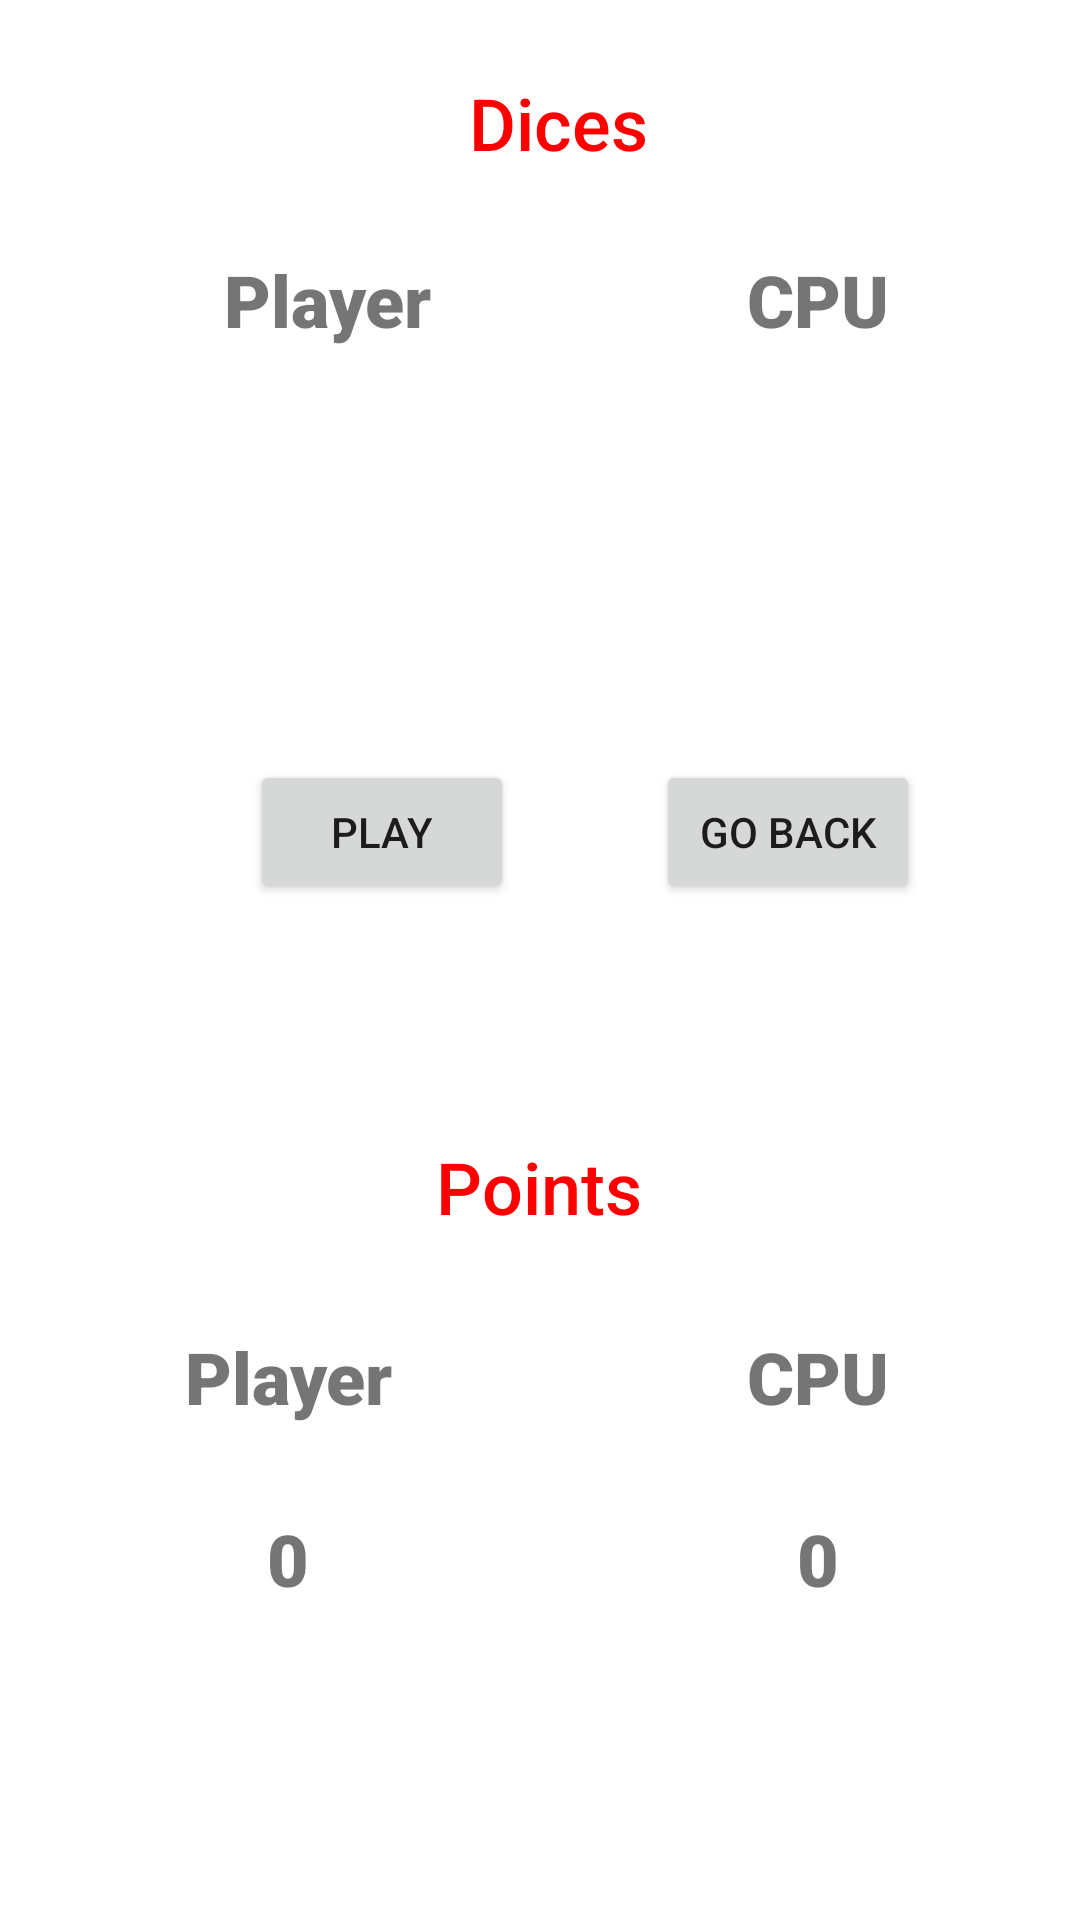

Android layout source for this screen:
<!-- AndroidManifest.xml: application theme Theme.DicePlayerDataTransfer -->
<!-- res/layout/activity_dice.xml -->
<?xml version="1.0" encoding="utf-8"?>
<androidx.constraintlayout.widget.ConstraintLayout xmlns:android="http://schemas.android.com/apk/res/android"
    xmlns:app="http://schemas.android.com/apk/res-auto"
    xmlns:tools="http://schemas.android.com/tools"
    android:layout_width="match_parent"
    android:layout_height="match_parent"
    tools:context=".DiceActivity">

    <TextView
        android:id="@+id/titolo"
        android:layout_width="172dp"
        android:layout_height="54dp"
        android:fontFamily="sans-serif-medium"
        android:gravity="center"
        android:singleLine="true"
        android:text="Dices"
        android:textAlignment="center"
        android:textColor="#FD0000"
        android:textSize="24sp"
        app:layout_constraintBottom_toBottomOf="parent"
        app:layout_constraintEnd_toEndOf="parent"
        app:layout_constraintHorizontal_bias="0.532"
        app:layout_constraintStart_toStartOf="parent"
        app:layout_constraintTop_toTopOf="parent"
        app:layout_constraintVertical_bias="0.024" />

    <TextView
        android:id="@+id/textDiceAndroid"
        android:layout_width="137dp"
        android:layout_height="70dp"
        android:fontFamily="sans-serif-black"
        android:gravity="center"
        android:textSize="24sp"
        app:layout_constraintBottom_toBottomOf="parent"
        app:layout_constraintEnd_toEndOf="parent"
        app:layout_constraintHorizontal_bias="0.916"
        app:layout_constraintStart_toStartOf="parent"
        app:layout_constraintTop_toTopOf="parent"
        app:layout_constraintVertical_bias="0.22" />

    <TextView
        android:id="@+id/textDicePlayer"
        android:layout_width="137dp"
        android:layout_height="70dp"
        android:fontFamily="sans-serif-black"
        android:gravity="center"
        android:singleLine="true"
        android:textAlignment="center"
        android:textSize="24sp"
        app:layout_constraintBottom_toBottomOf="parent"
        app:layout_constraintEnd_toEndOf="parent"
        app:layout_constraintHorizontal_bias="0.182"
        app:layout_constraintStart_toStartOf="parent"
        app:layout_constraintTop_toTopOf="parent"
        app:layout_constraintVertical_bias="0.22" />

    <TextView
        android:id="@+id/textTitoloPlayer"
        android:layout_width="137dp"
        android:layout_height="70dp"
        android:fontFamily="sans-serif-black"
        android:gravity="center"
        android:singleLine="true"
        android:text="Player"
        android:textAlignment="center"
        android:textSize="24sp"
        app:layout_constraintBottom_toBottomOf="parent"
        app:layout_constraintEnd_toEndOf="parent"
        app:layout_constraintHorizontal_bias="0.182"
        app:layout_constraintStart_toStartOf="parent"
        app:layout_constraintTop_toTopOf="parent"
        app:layout_constraintVertical_bias="0.114" />

    <TextView
        android:id="@+id/textTitoloPointsPlayer"
        android:layout_width="137dp"
        android:layout_height="70dp"
        android:fontFamily="sans-serif-black"
        android:gravity="center"
        android:singleLine="true"
        android:text="Player"
        android:textAlignment="center"
        android:textSize="24sp"
        app:layout_constraintBottom_toBottomOf="parent"
        app:layout_constraintEnd_toEndOf="parent"
        app:layout_constraintHorizontal_bias="0.124"
        app:layout_constraintStart_toStartOf="parent"
        app:layout_constraintTop_toTopOf="parent"
        app:layout_constraintVertical_bias="0.744" />

    <TextView
        android:id="@+id/textTitoloAndroid"
        android:layout_width="137dp"
        android:layout_height="70dp"
        android:fontFamily="sans-serif-black"
        android:gravity="center"
        android:singleLine="true"
        android:text="CPU"
        android:textAlignment="center"
        android:textSize="24sp"
        app:layout_constraintBottom_toBottomOf="parent"
        app:layout_constraintEnd_toEndOf="parent"
        app:layout_constraintHorizontal_bias="0.916"
        app:layout_constraintStart_toStartOf="parent"
        app:layout_constraintTop_toTopOf="parent"
        app:layout_constraintVertical_bias="0.114" />

    <TextView
        android:id="@+id/textTitoloPointsAndroid"
        android:layout_width="137dp"
        android:layout_height="70dp"
        android:fontFamily="sans-serif-black"
        android:gravity="center"
        android:singleLine="true"
        android:text="CPU"
        android:textAlignment="center"
        android:textSize="24sp"
        app:layout_constraintBottom_toBottomOf="parent"
        app:layout_constraintEnd_toEndOf="parent"
        app:layout_constraintHorizontal_bias="0.916"
        app:layout_constraintStart_toStartOf="parent"
        app:layout_constraintTop_toTopOf="parent"
        app:layout_constraintVertical_bias="0.744" />

    <TextView
        android:id="@+id/textPointsPlayer"
        android:layout_width="137dp"
        android:layout_height="70dp"
        android:fontFamily="sans-serif-black"
        android:gravity="center"
        android:text="0"
        android:textAlignment="center"
        android:textSize="24sp"
        app:layout_constraintBottom_toBottomOf="parent"
        app:layout_constraintEnd_toEndOf="parent"
        app:layout_constraintHorizontal_bias="0.124"
        app:layout_constraintStart_toStartOf="parent"
        app:layout_constraintTop_toTopOf="parent"
        app:layout_constraintVertical_bias="0.85" />

    <TextView
        android:id="@+id/resultText"
        android:layout_width="136dp"
        android:layout_height="52dp"
        android:fontFamily="sans-serif-black"
        android:gravity="center"
        android:textAlignment="center"
        android:textSize="24sp"
        app:layout_constraintBottom_toBottomOf="parent"
        app:layout_constraintEnd_toEndOf="parent"
        app:layout_constraintHorizontal_bias="0.538"
        app:layout_constraintStart_toStartOf="parent"
        app:layout_constraintTop_toTopOf="parent"
        app:layout_constraintVertical_bias="0.533" />

    <TextView
        android:id="@+id/textWinner"
        android:layout_width="172dp"
        android:layout_height="54dp"
        android:fontFamily="sans-serif-medium"
        android:gravity="center"
        android:singleLine="true"
        android:text="Points"
        android:textAlignment="center"
        android:textColor="#FD0000"
        android:textSize="24sp"
        app:layout_constraintBottom_toBottomOf="parent"
        app:layout_constraintEnd_toEndOf="parent"
        app:layout_constraintHorizontal_bias="0.497"
        app:layout_constraintStart_toStartOf="parent"
        app:layout_constraintTop_toTopOf="parent"
        app:layout_constraintVertical_bias="0.629" />

    <TextView
        android:id="@+id/textPointsAndroid"
        android:layout_width="137dp"
        android:layout_height="70dp"
        android:fontFamily="sans-serif-black"
        android:gravity="center"
        android:text="0"
        android:textSize="24sp"
        app:layout_constraintBottom_toBottomOf="parent"
        app:layout_constraintEnd_toEndOf="parent"
        app:layout_constraintHorizontal_bias="0.916"
        app:layout_constraintStart_toStartOf="parent"
        app:layout_constraintTop_toTopOf="parent"
        app:layout_constraintVertical_bias="0.85" />

    <Button
        android:id="@+id/goBackButton"
        android:layout_width="wrap_content"
        android:layout_height="wrap_content"
        android:onClick="onClickGoBack"
        android:text="go back"
        app:layout_constraintBottom_toBottomOf="parent"
        app:layout_constraintEnd_toEndOf="parent"
        app:layout_constraintHorizontal_bias="0.804"
        app:layout_constraintStart_toStartOf="parent"
        app:layout_constraintTop_toTopOf="parent"
        app:layout_constraintVertical_bias="0.428" />

    <Button
        android:id="@+id/playButton"
        android:layout_width="wrap_content"
        android:layout_height="wrap_content"
        android:onClick="onClickPlay"
        android:text="play"
        app:layout_constraintBottom_toBottomOf="parent"
        app:layout_constraintEnd_toEndOf="parent"
        app:layout_constraintHorizontal_bias="0.306"
        app:layout_constraintStart_toStartOf="parent"
        app:layout_constraintTop_toTopOf="parent"
        app:layout_constraintVertical_bias="0.428" />

</androidx.constraintlayout.widget.ConstraintLayout>
<!-- resources referenced by this layout -->
<resources>
  <style name="Theme.DicePlayerDataTransfer" parent="Theme.MaterialComponents.DayNight.DarkActionBar">
          
          <item name="colorPrimary">@color/purple_500</item>
          <item name="colorPrimaryVariant">@color/purple_700</item>
          <item name="colorOnPrimary">@color/white</item>
          
          <item name="colorSecondary">@color/teal_200</item>
          <item name="colorSecondaryVariant">@color/teal_700</item>
          <item name="colorOnSecondary">@color/black</item>
          
          <item name="android:statusBarColor">?attr/colorPrimaryVariant</item>
          
      </style>
  <!-- not gathered from this repository: default colours our renderer supplied (Android Studio template values) -->
  <color name="purple_500">#FF6200EE</color>
  <color name="purple_700">#FF3700B3</color>
  <color name="teal_200">#FF03DAC5</color>
  <color name="teal_700">#FF018786</color>
  <color name="black">#FF000000</color>
  <color name="white">#FFFFFFFF</color>
</resources>
